Run: headless pygame with SDL's dummy video driver; simulated clock (each Clock.tick advances the game by its frame time, no real sleeping); random seed 0; keys injected as events and as key.get_pressed() state; no mouse input.
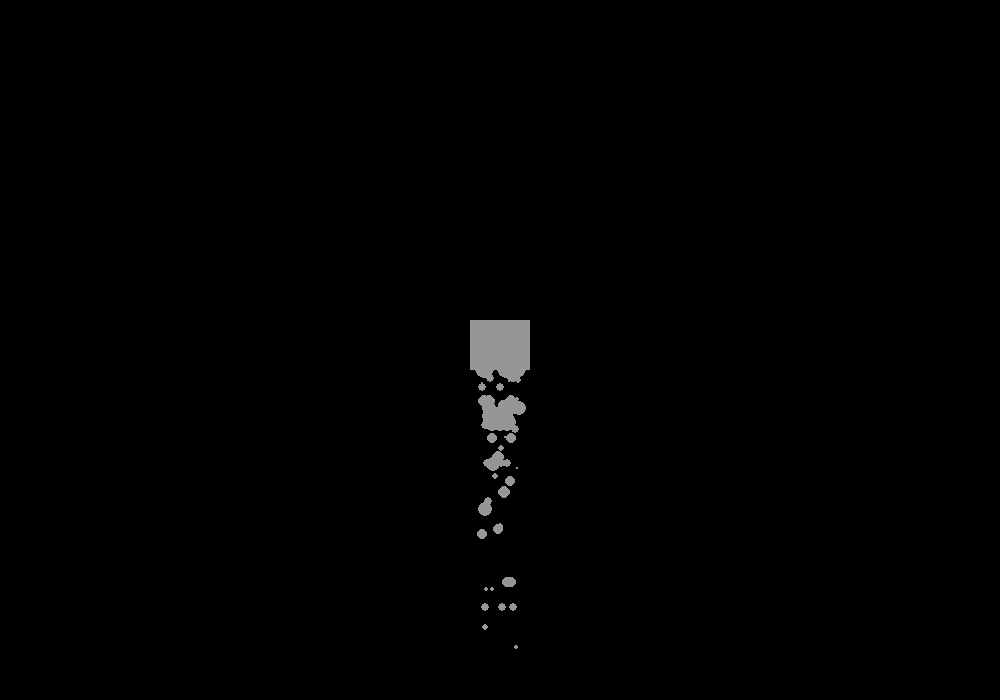
Frame 1 of 4 · flips 1–60 · no input
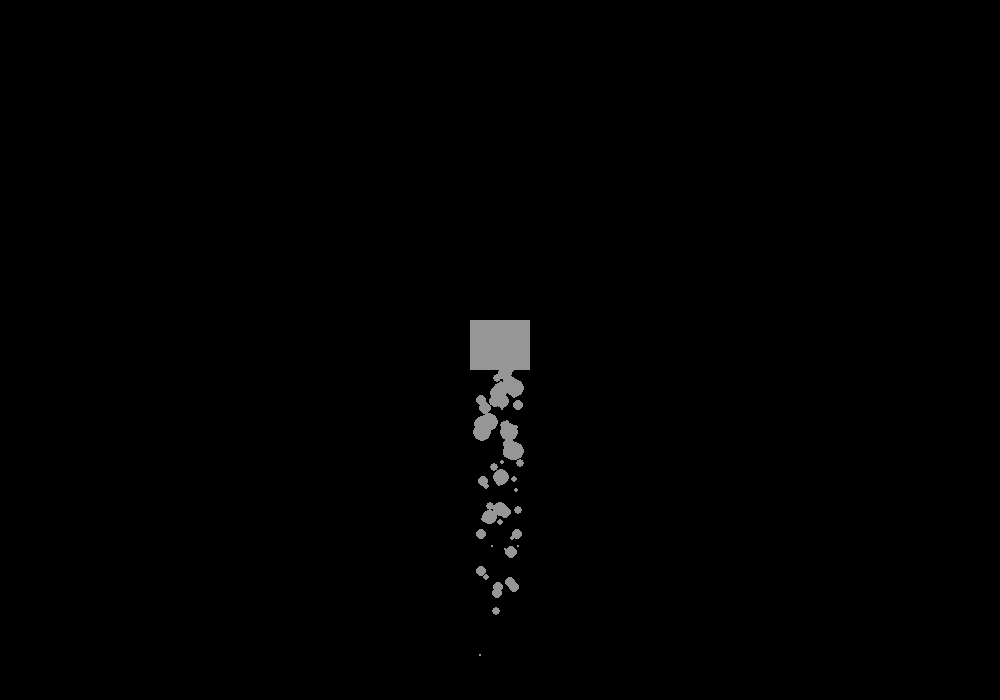
Frame 2 of 4 · flips 61–180 · tapped SPACE, RETURN · held RIGHT (→), D
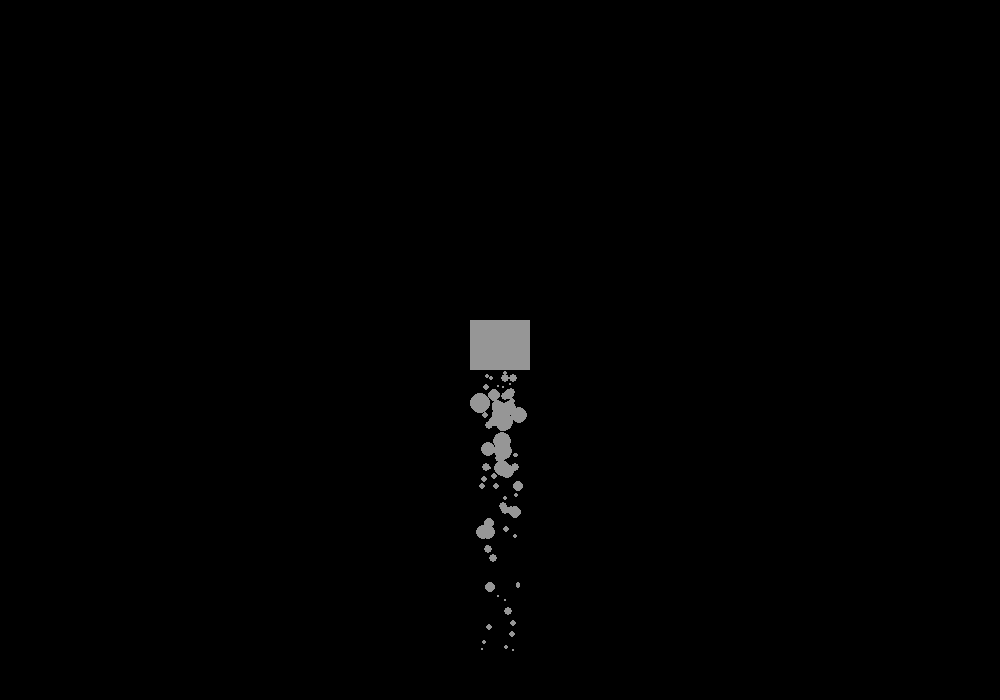
Frame 3 of 4 · flips 181–300 · held DOWN (↓), S
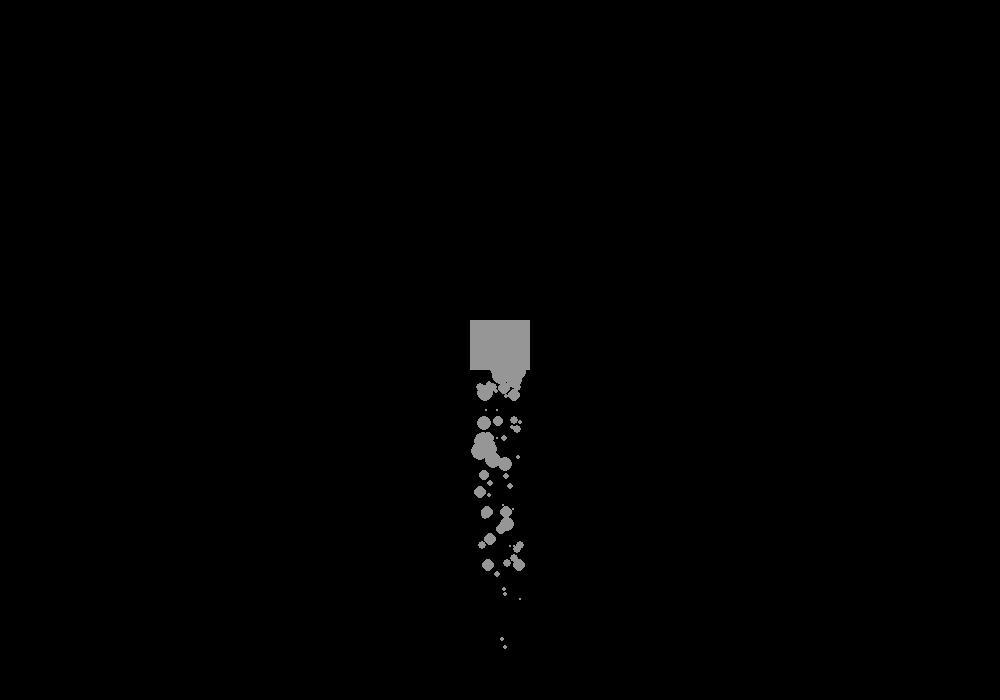
Frame 4 of 4 · flips 301–420 · held LEFT (←), A, UP (↑), W

The pygame program that drew these frames:

import pygame
import math
import random

class Smoke:
    def __init__(self,**kwargs):
        self.x = kwargs['x']
        self.y = kwargs['y']
        self.cy = kwargs["y"]
        self.radius = kwargs["radius"]
        self.color = kwargs["color"]
        self.size = kwargs['size']
        self.x_limit = kwargs['x_limit']
        self.speed = 1

    def draw(self,win):
        pygame.draw.circle(win,self.color,(self.x,self.y),self.radius)

    def move(self,heading):
        self.y += -self.speed*math.sin(heading*(math.pi/180))
        self.x += -self.speed*math.cos(heading*(math.pi/180))
        if self.speed <= 0:
            self.y = self.cy
            self.radius = random.randint(*self.size)
            self.x = random.randint(*self.x_limit)
            self.speed = self.radius
        else:
            self.speed -= 0.2
            self.radius -= 0.2


class Smoke_Animation:
    def __init__(self,**kwargs):
        self.x = kwargs["x"]
        self.y = kwargs["y"]
        self.limit = kwargs["limit"]
        self.color = kwargs["color"]
        self.x_limit = [self.x-self.limit,self.x+self.limit]
        self.smokes = []
        self.angle = 0
        for i in range(kwargs["nof"]):
            smokes = Smoke(x = random.randint(*self.x_limit),y = self.y,color=(self.color)
                           ,radius = random.randint(*kwargs['size']),size=kwargs['size']
                           ,x_limit =self.x_limit)
            smokes.speed = smokes.radius
            self.smokes.append(smokes)

    def updatepos(self,x,y):
        for i in self.smokes:
            i.x_limit = [x-self.limit,x+self.limit]
            i.cy = y

    def show(self,win):
        for i in self.smokes:
            i.draw(win)
            i.move(self.angle)

if __name__ == "__main__":
    win = pygame.display.set_mode((1000,700))
    clock = pygame.time.Clock()
    fps=60
    run = True
    smokes = Smoke_Animation(x=500, y=350, limit=20, nof=100, size=[1,11]
                             ,color=(150,150,150))
    smokes.angle = 270

    while run:
        win.fill((0,0,0))
        smokes.show(win)
        #smokes.angle += 1
        pygame.draw.rect(win,(150,150,150),(470,320,60,50))
        clock.tick(fps)
        pygame.display.update()

        for event in pygame.event.get():
            if event.type == pygame.QUIT:
                run  = False
